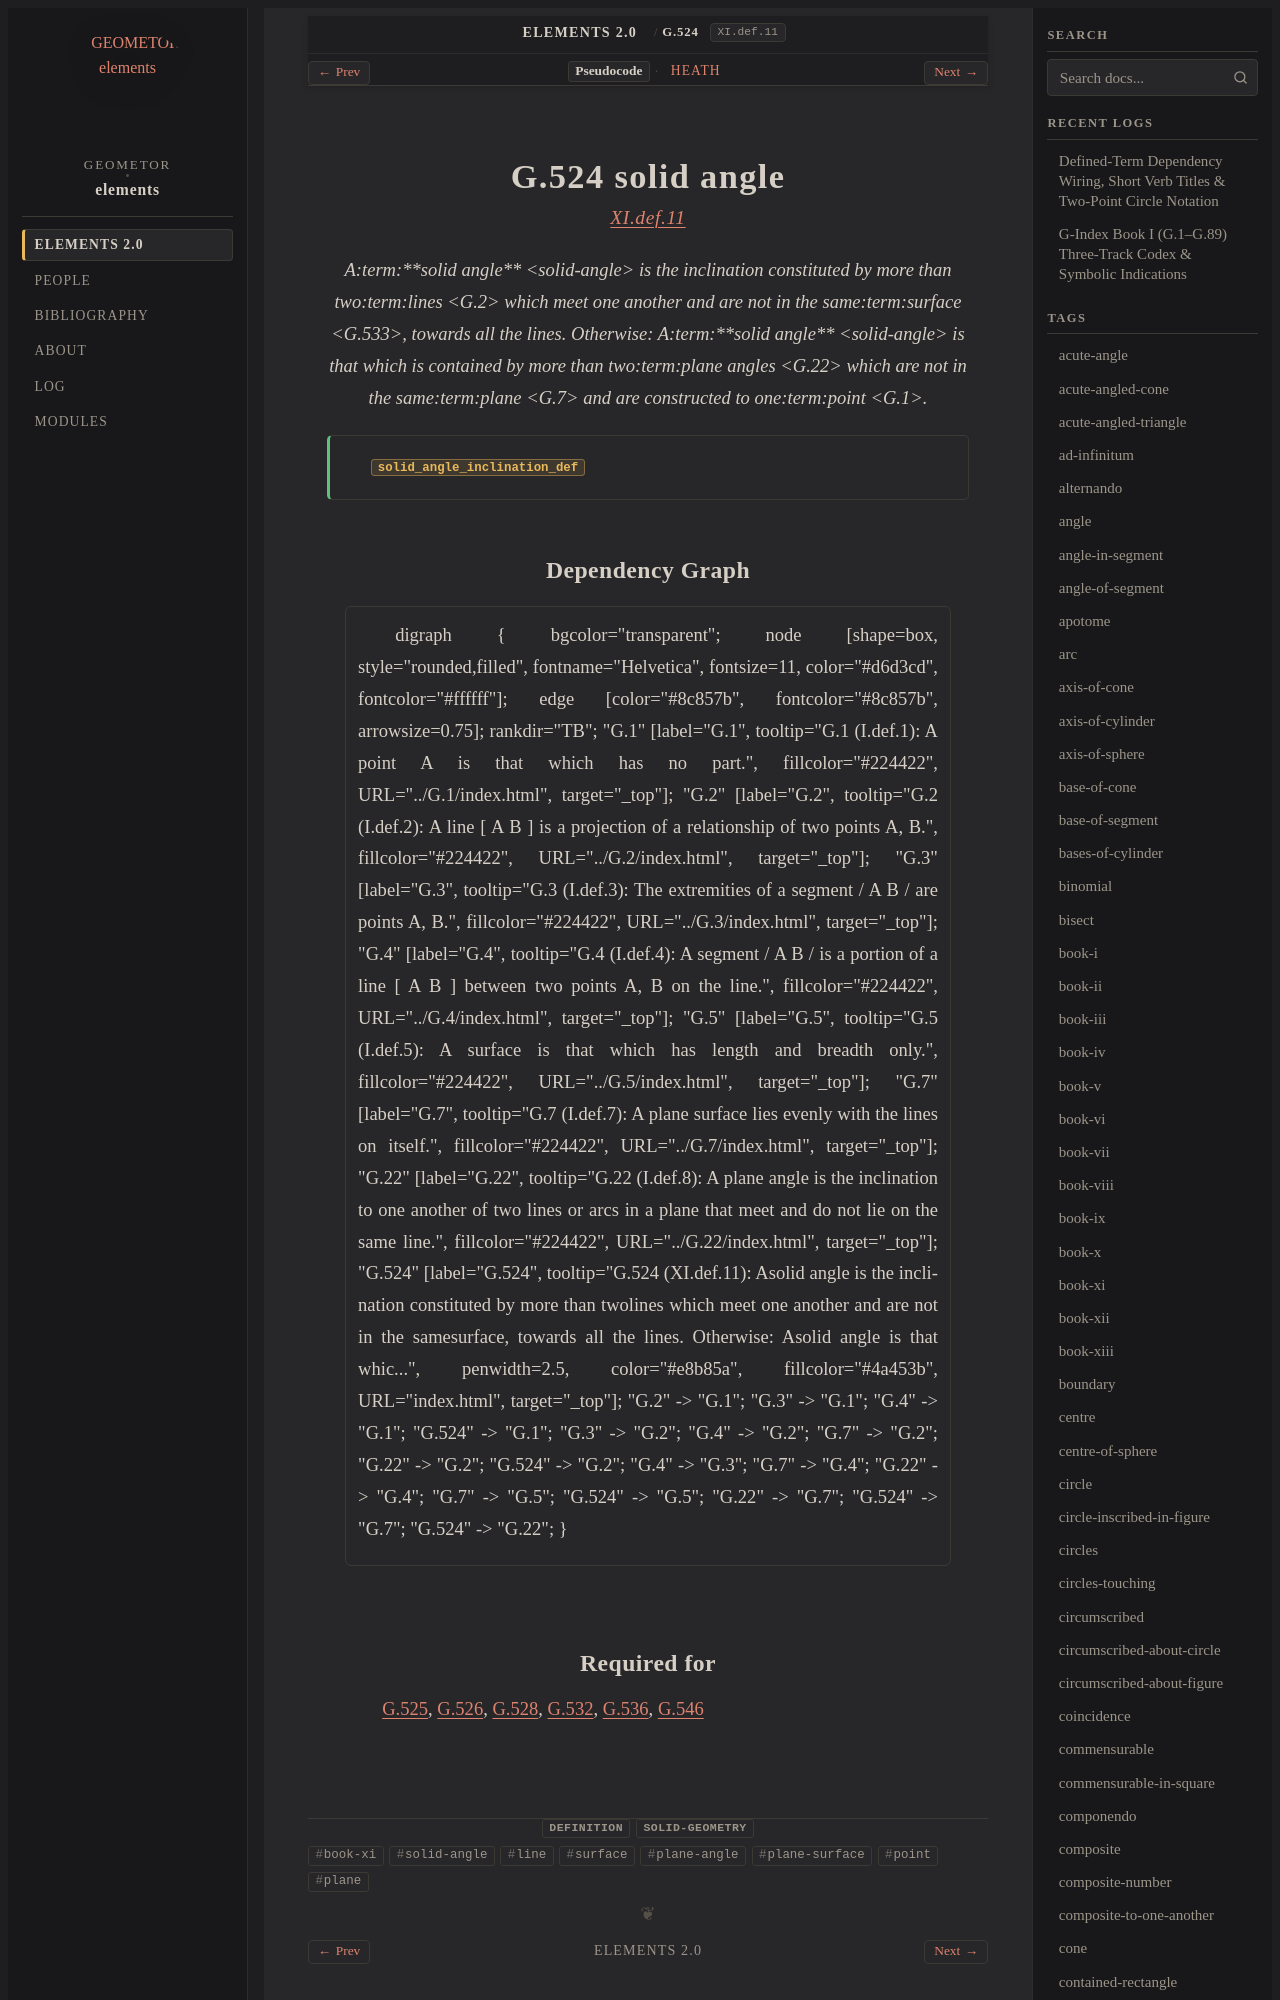

repository: geometor/elements · page: elements2/G.524/index.html · generator: sphinx

:order: 524
:number: 524
:canonical_id: G.524
:original_id: XI.def.11
:title: G.524 solid angle
:volume: III
:book: XI
:type: def
:categories: definition, solid-geometry
:category: definition, solid-geometry
:tags: book-xi, solid-angle, line, surface, plane-angle, plane-surface, point, plane
:dependencies: G.1, G.2, G.5, G.7, G.22
:excerpt: Asolid angle is the inclination constituted by more than twolines which meet one another and are not in the samesurface, towards all the lines. Otherwise: Asolid angle is that which is contained by more than twoplane angles which are not in the sameplane and are constructed to onepoint.

.. _G.524:
.. _XI.def.11:
